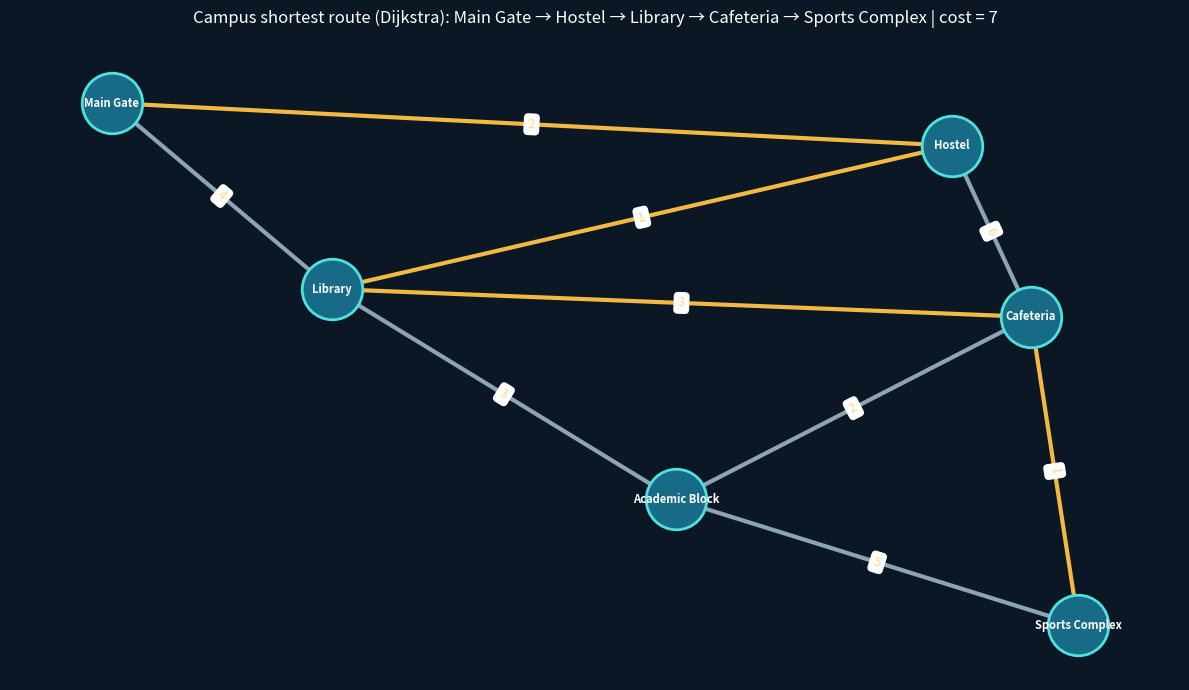

The matplotlib source for this figure:
"""
Companion Python implementation for the Graph Theory project.
Install: pip install -r requirements.txt
Run:     python graph_engine.py
The sample edge weights are illustrative units, not surveyed campus distances.
"""
from __future__ import annotations

import networkx as nx
import matplotlib.pyplot as plt

NODES = [
    "Main Gate", "Library", "Hostel",
    "Academic Block", "Cafeteria", "Sports Complex",
]

EDGES = [
    ("Main Gate", "Library", 4),
    ("Main Gate", "Hostel", 2),
    ("Library", "Academic Block", 3),
    ("Hostel", "Library", 1),
    ("Hostel", "Cafeteria", 6),
    ("Academic Block", "Cafeteria", 2),
    ("Academic Block", "Sports Complex", 5),
    ("Library", "Cafeteria", 3),
    ("Cafeteria", "Sports Complex", 1),
]


def build_graph() -> nx.Graph:
    graph = nx.Graph()
    graph.add_nodes_from(NODES)
    graph.add_weighted_edges_from(EDGES, weight="weight")
    return graph


def show_representations(graph: nx.Graph) -> None:
    print("\nADJACENCY LIST")
    for node, neighbors in graph.adj.items():
        print(f"{node}: {[(neighbor, data['weight']) for neighbor, data in neighbors.items()]}")

    print("\nADJACENCY MATRIX (weighted)")
    print(nx.to_numpy_array(graph, nodelist=NODES, weight="weight"))

    print("\nEDGE LIST")
    for edge in graph.edges(data=True):
        print(edge)

    print("\nINCIDENCE MATRIX")
    print(nx.incidence_matrix(graph, nodelist=NODES, oriented=False).toarray())


def run_algorithms(graph: nx.Graph, source: str, target: str) -> None:
    print("\nBFS traversal:", list(nx.bfs_tree(graph, source).nodes))
    print("DFS traversal:", list(nx.dfs_preorder_nodes(graph, source)))

    path = nx.dijkstra_path(graph, source, target, weight="weight")
    distance = nx.dijkstra_path_length(graph, source, target, weight="weight")
    print("\nDijkstra shortest path:", " -> ".join(path))
    print("Total illustrative weight:", distance)

    print("\nBellman-Ford:", nx.bellman_ford_path(graph, source, target, weight="weight"))

    tree = nx.minimum_spanning_tree(graph, algorithm="kruskal", weight="weight")
    print("\nKruskal MST edges:", list(tree.edges(data=True)))
    print("MST total weight:", tree.size(weight="weight"))

    tree_prim = nx.minimum_spanning_tree(graph, algorithm="prim", weight="weight")
    print("Prim MST total weight:", tree_prim.size(weight="weight"))

    coloring = nx.coloring.greedy_color(graph, strategy="largest_first")
    print("\nGreedy coloring:", coloring)
    print("Number of colors:", len(set(coloring.values())))


def draw_graph(graph: nx.Graph, source: str, target: str) -> None:
    path = nx.dijkstra_path(graph, source, target, weight="weight")
    path_edges = {frozenset((u, v)) for u, v in zip(path, path[1:])}
    pos = nx.spring_layout(graph, seed=7, weight="weight")

    edge_colors = [
        "#F4B942" if frozenset((u, v)) in path_edges else "#8CA4B3"
        for u, v in graph.edges()
    ]

    plt.figure(figsize=(12, 7), facecolor="#0B1724")
    ax = plt.gca()
    ax.set_facecolor("#0B1724")
    nx.draw_networkx_nodes(
        graph, pos, node_color="#176B87", node_size=1900,
        edgecolors="#51E0DC", linewidths=2, ax=ax
    )
    nx.draw_networkx_labels(
        graph, pos, font_color="white", font_size=8, font_weight="bold", ax=ax
    )
    nx.draw_networkx_edges(
        graph, pos, edge_color=edge_colors, width=3, ax=ax
    )
    nx.draw_networkx_edge_labels(
        graph, pos, edge_labels=nx.get_edge_attributes(graph, "weight"),
        font_color="#FFD58A", font_size=9, ax=ax
    )
    ax.set_title(
        f"Campus shortest route (Dijkstra): {' → '.join(path)} | cost = "
        f"{nx.dijkstra_path_length(graph, source, target, weight='weight')}",
        color="white", pad=18
    )
    ax.axis("off")
    plt.tight_layout()
    plt.show()


def test_cases(graph: nx.Graph) -> None:
    print("\nTEST CASES")
    # A route where the direct-looking alternative is not the cheapest.
    assert nx.dijkstra_path_length(graph, "Main Gate", "Sports Complex", weight="weight") == 7
    # Start equals destination.
    assert nx.dijkstra_path(graph, "Library", "Library", weight="weight") == ["Library"]
    assert nx.dijkstra_path_length(graph, "Library", "Library", weight="weight") == 0

    # Disconnected destination handling.
    disconnected = graph.copy()
    disconnected.add_node("Remote Lab")
    try:
        nx.shortest_path(disconnected, "Main Gate", "Remote Lab", weight="weight")
    except nx.NetworkXNoPath:
        print("PASS: unreachable destination handled (no path).")

    # All Dijkstra weights must be non-negative.
    assert all(data["weight"] >= 0 for _, _, data in graph.edges(data=True))
    print("PASS: start=end, known shortest route, disconnected node, non-negative weights.")


def main() -> None:
    graph = build_graph()
    source, target = "Main Gate", "Sports Complex"
    print(f"Graph: |V|={graph.number_of_nodes()}, |E|={graph.number_of_edges()}")
    print("Density:", round(nx.density(graph), 2))
    print("Connected:", nx.is_connected(graph))
    show_representations(graph)
    run_algorithms(graph, source, target)
    test_cases(graph)
    draw_graph(graph, source, target)


if __name__ == "__main__":
    main()
